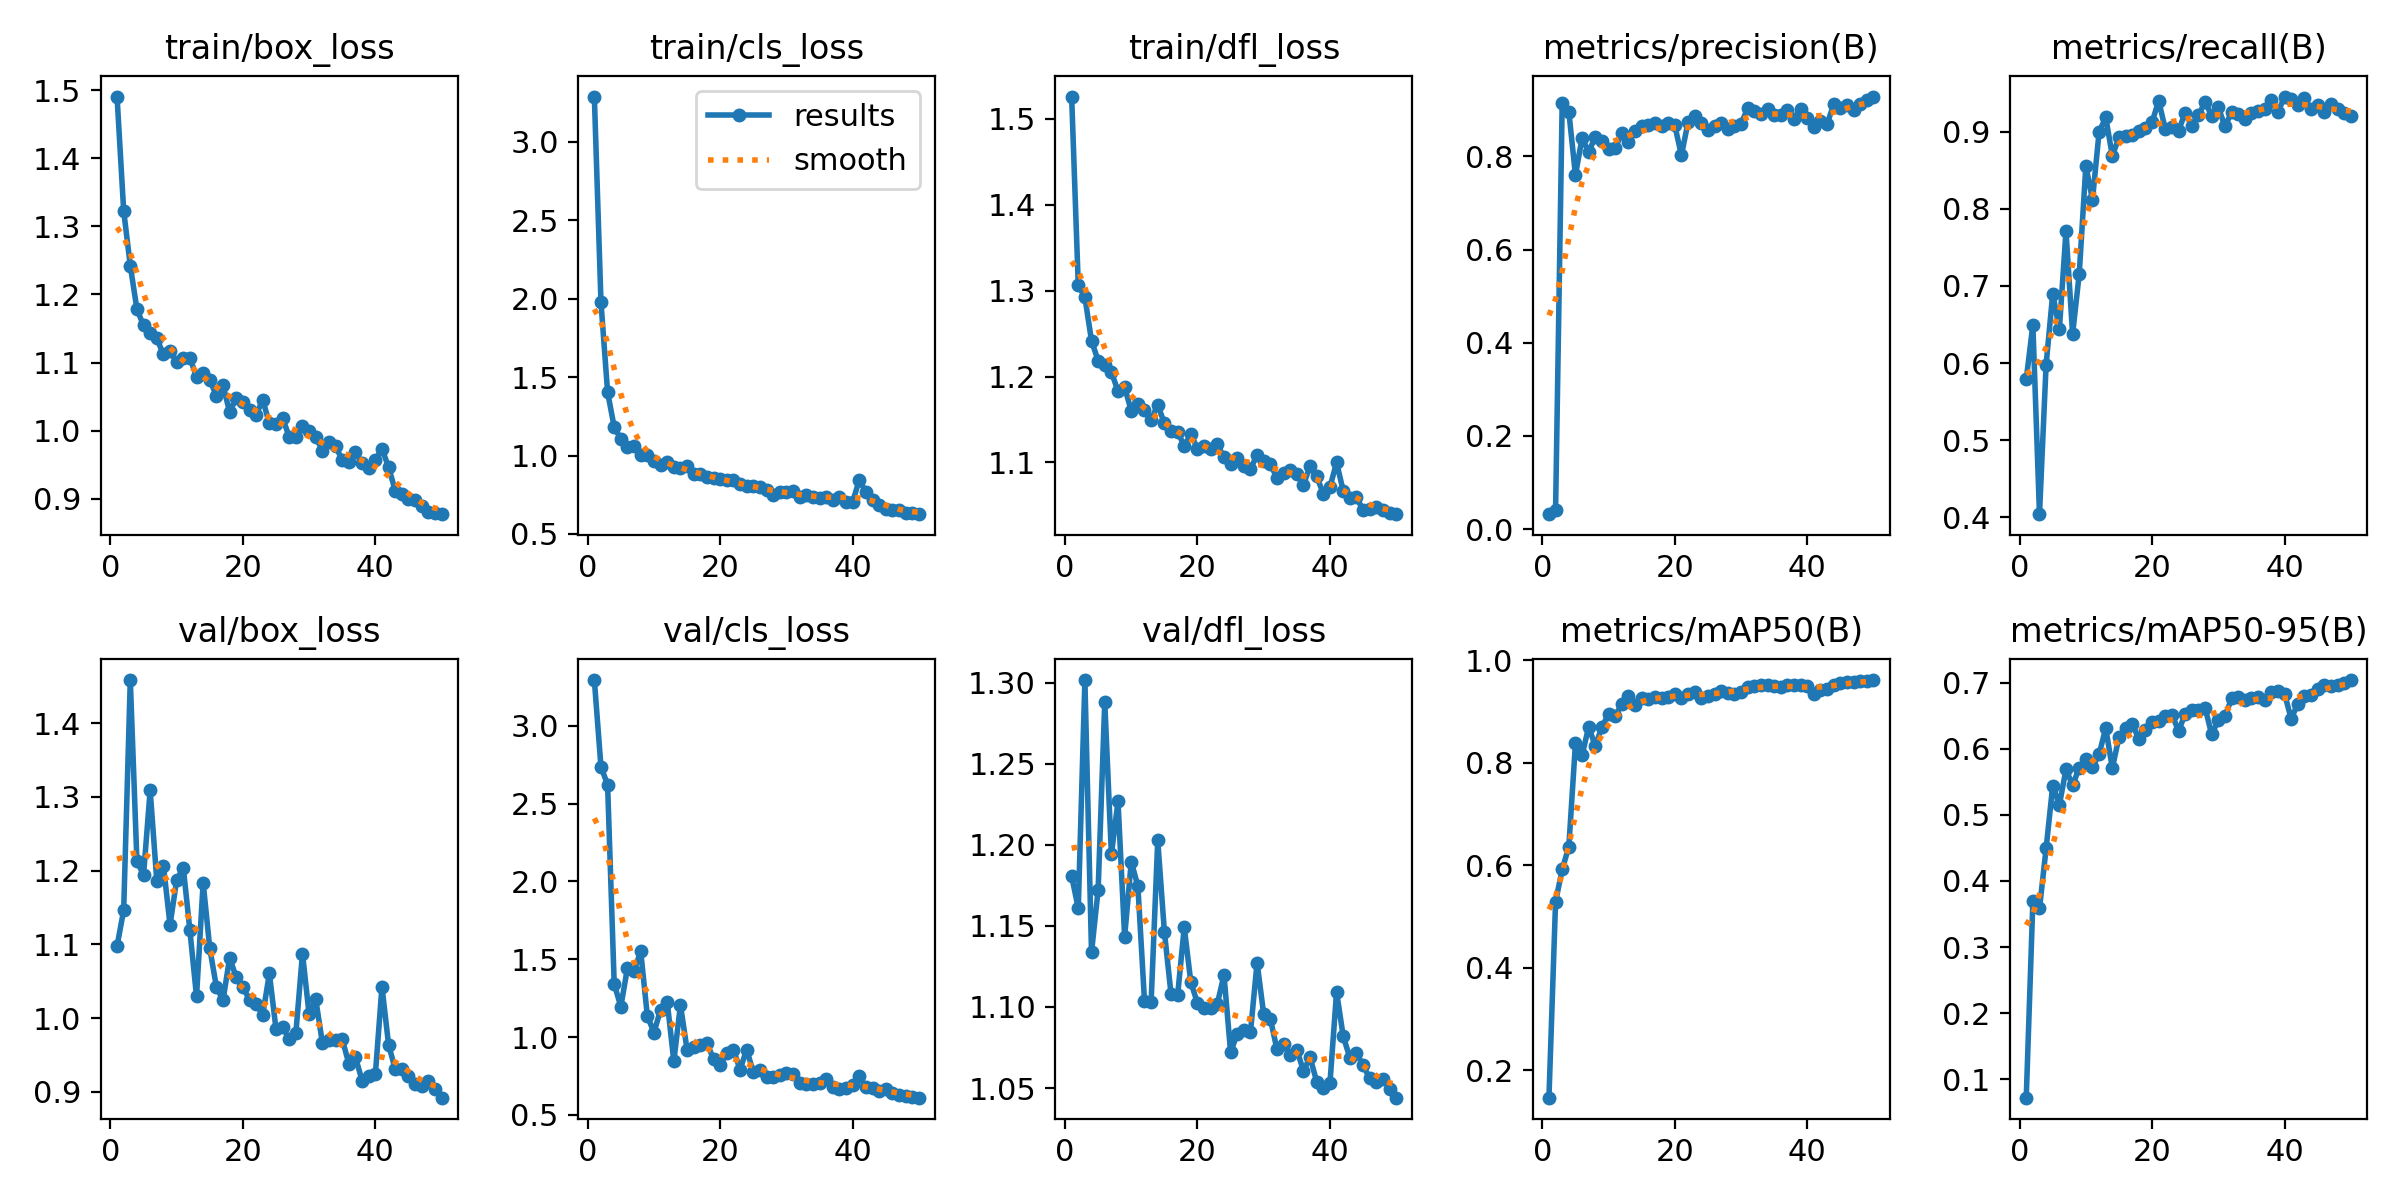

The table this chart was drawn from, first rows:
epoch, time, train/box_loss, train/cls_loss, train/dfl_loss, metrics/precision(B), metrics/recall(B), metrics/mAP50(B), metrics/mAP50-95(B), val/box_loss, val/cls_loss, val/dfl_loss, lr/pg0, lr/pg1, lr/pg2
1, 142.6, 1.491, 3.289, 1.526, 0.03202, 0.5789, 0.1462, 0.07237, 1.098, 3.295, 1.181, 0.0001715, 0.0001715, 0.0001715
2, 264.3, 1.323, 1.977, 1.306, 0.04003, 0.6494, 0.5284, 0.3693, 1.146, 2.737, 1.161, 0.0003502, 0.0003502, 0.0003502
3, 390.3, 1.242, 1.405, 1.292, 0.9148, 0.4041, 0.5915, 0.3584, 1.458, 2.623, 1.302, 0.0005215, 0.0005215, 0.0005215
4, 520.8, 1.178, 1.18, 1.242, 0.8962, 0.5979, 0.6358, 0.4493, 1.213, 1.34, 1.134, 0.0006855, 0.0006855, 0.0006855
5, 643.3, 1.154, 1.105, 1.218, 0.7601, 0.6899, 0.8373, 0.5443, 1.194, 1.196, 1.172, 0.0008421, 0.0008421, 0.0008421
6, 771.1, 1.144, 1.054, 1.213, 0.8391, 0.6437, 0.8141, 0.5149, 1.309, 1.444, 1.288, 0.0009914, 0.0009914, 0.0009914
7, 895.6, 1.136, 1.061, 1.205, 0.8093, 0.7708, 0.8698, 0.5687, 1.186, 1.427, 1.194, 0.001133, 0.001133, 0.001133
8, 1019, 1.112, 1.002, 1.183, 0.8422, 0.6374, 0.8321, 0.5446, 1.207, 1.55, 1.227, 0.001231, 0.001231, 0.001231
9, 1140, 1.117, 1.001, 1.188, 0.833, 0.7155, 0.8697, 0.5714, 1.127, 1.137, 1.143, 0.001203, 0.001203, 0.001203
10, 1261, 1.101, 0.9674, 1.16, 0.8157, 0.8555, 0.8944, 0.5849, 1.187, 1.029, 1.19, 0.001174, 0.001174, 0.001174
11, 1382, 1.107, 0.9395, 1.168, 0.818, 0.8116, 0.8904, 0.572, 1.204, 1.175, 1.175, 0.001146, 0.001146, 0.001146
12, 1504, 1.107, 0.9587, 1.161, 0.8496, 0.8994, 0.914, 0.5915, 1.119, 1.228, 1.104, 0.001118, 0.001118, 0.001118
13, 1627, 1.079, 0.9257, 1.15, 0.8313, 0.9183, 0.9291, 0.631, 1.029, 0.8442, 1.103, 0.001089, 0.001089, 0.001089
14, 1753, 1.085, 0.9226, 1.167, 0.8534, 0.8685, 0.9126, 0.5705, 1.184, 1.207, 1.203, 0.001061, 0.001061, 0.001061
15, 1876, 1.075, 0.9304, 1.145, 0.8641, 0.8925, 0.9258, 0.6177, 1.095, 0.9185, 1.147, 0.001033, 0.001033, 0.001033
16, 1997, 1.051, 0.8806, 1.137, 0.8681, 0.8942, 0.9248, 0.631, 1.042, 0.9339, 1.108, 0.001005, 0.001005, 0.001005
17, 2119, 1.067, 0.8847, 1.136, 0.8725, 0.8958, 0.9285, 0.6369, 1.024, 0.9489, 1.107, 0.0009763, 0.0009763, 0.0009763
18, 2244, 1.027, 0.8608, 1.119, 0.8648, 0.9006, 0.9256, 0.6151, 1.082, 0.9625, 1.149, 0.000948, 0.000948, 0.000948
19, 2372, 1.048, 0.8578, 1.133, 0.872, 0.904, 0.9288, 0.6281, 1.055, 0.857, 1.115, 0.0009197, 0.0009197, 0.0009197
20, 2497, 1.041, 0.8512, 1.116, 0.8665, 0.9122, 0.9342, 0.6408, 1.042, 0.8223, 1.102, 0.0008914, 0.0008914, 0.0008914
21, 2625, 1.03, 0.8421, 1.119, 0.8023, 0.9399, 0.9261, 0.642, 1.025, 0.8965, 1.099, 0.0008631, 0.0008631, 0.0008631
22, 2748, 1.024, 0.8412, 1.115, 0.8731, 0.9028, 0.934, 0.6493, 1.019, 0.9196, 1.099, 0.0008348, 0.0008348, 0.0008348
23, 2871, 1.045, 0.8154, 1.121, 0.8867, 0.906, 0.9385, 0.6514, 1.005, 0.7902, 1.102, 0.0008065, 0.0008065, 0.0008065
24, 2991, 1.01, 0.8042, 1.106, 0.8714, 0.9013, 0.9259, 0.6269, 1.061, 0.9197, 1.12, 0.0007782, 0.0007782, 0.0007782
25, 3113, 1.009, 0.8047, 1.098, 0.8562, 0.9245, 0.9302, 0.6526, 0.9852, 0.7737, 1.072, 0.0007499, 0.0007499, 0.0007499
26, 3236, 1.019, 0.8024, 1.105, 0.8653, 0.9078, 0.9343, 0.6588, 0.9879, 0.7899, 1.083, 0.0007216, 0.0007216, 0.0007216
27, 3359, 0.9906, 0.7791, 1.096, 0.8711, 0.9211, 0.9401, 0.6585, 0.9713, 0.7402, 1.086, 0.0006934, 0.0006934, 0.0006934
28, 3483, 0.9913, 0.7501, 1.092, 0.858, 0.938, 0.9359, 0.6621, 0.9799, 0.7452, 1.085, 0.0006651, 0.0006651, 0.0006651
29, 3607, 1.006, 0.7704, 1.109, 0.8641, 0.9206, 0.9337, 0.6215, 1.088, 0.755, 1.127, 0.0006368, 0.0006368, 0.0006368
30, 3729, 0.9992, 0.7684, 1.101, 0.8703, 0.9313, 0.9382, 0.6433, 1.005, 0.7694, 1.095, 0.0006085, 0.0006085, 0.0006085
31, 3851, 0.9906, 0.7761, 1.098, 0.9028, 0.9069, 0.9465, 0.6487, 1.026, 0.7639, 1.093, 0.0005802, 0.0005802, 0.0005802
32, 3973, 0.9708, 0.7354, 1.082, 0.8983, 0.9248, 0.9496, 0.6759, 0.9668, 0.7055, 1.074, 0.0005519, 0.0005519, 0.0005519
33, 4095, 0.9828, 0.7453, 1.088, 0.8909, 0.9226, 0.9504, 0.6775, 0.9706, 0.7006, 1.077, 0.0005236, 0.0005236, 0.0005236
34, 4219, 0.9769, 0.7351, 1.091, 0.9009, 0.916, 0.9508, 0.6741, 0.9709, 0.6968, 1.07, 0.0004953, 0.0004953, 0.0004953
35, 4343, 0.957, 0.7293, 1.087, 0.8877, 0.9246, 0.9496, 0.676, 0.9717, 0.7069, 1.074, 0.000467, 0.000467, 0.000467
36, 4470, 0.9534, 0.7344, 1.074, 0.8893, 0.9263, 0.9484, 0.6787, 0.9381, 0.7333, 1.061, 0.0004387, 0.0004387, 0.0004387
37, 4592, 0.9689, 0.7195, 1.096, 0.9, 0.9286, 0.951, 0.6738, 0.947, 0.6811, 1.069, 0.0004104, 0.0004104, 0.0004104
38, 4714, 0.9522, 0.7324, 1.084, 0.8807, 0.9404, 0.9506, 0.6857, 0.9153, 0.665, 1.054, 0.0003821, 0.0003821, 0.0003821
39, 4836, 0.9452, 0.7013, 1.064, 0.9011, 0.9249, 0.9516, 0.6866, 0.921, 0.6738, 1.05, 0.0003538, 0.0003538, 0.0003538
40, 4958, 0.9568, 0.7028, 1.071, 0.8824, 0.9453, 0.9495, 0.6831, 0.9239, 0.6921, 1.053, 0.0003255, 0.0003255, 0.0003255
41, 5074, 0.9732, 0.8447, 1.1, 0.8632, 0.9422, 0.9335, 0.6452, 1.043, 0.7489, 1.109, 0.0002972, 0.0002972, 0.0002972
42, 5186, 0.9464, 0.7662, 1.067, 0.8756, 0.9348, 0.9422, 0.6677, 0.9639, 0.6782, 1.082, 0.0002689, 0.0002689, 0.0002689
43, 5303, 0.9119, 0.7181, 1.059, 0.8695, 0.9428, 0.9439, 0.6804, 0.931, 0.6749, 1.069, 0.0002406, 0.0002406, 0.0002406
44, 5425, 0.9063, 0.6825, 1.06, 0.9118, 0.929, 0.9508, 0.6811, 0.9307, 0.6529, 1.072, 0.0002123, 0.0002123, 0.0002123
45, 5543, 0.8993, 0.6612, 1.044, 0.9033, 0.9345, 0.9546, 0.6908, 0.9221, 0.6692, 1.064, 0.0001841, 0.0001841, 0.0001841
46, 5664, 0.8981, 0.6498, 1.045, 0.9092, 0.9259, 0.9565, 0.6961, 0.9113, 0.6425, 1.056, 0.0001558, 0.0001558, 0.0001558
47, 5781, 0.8896, 0.65, 1.048, 0.8994, 0.9353, 0.9578, 0.6955, 0.908, 0.629, 1.054, 0.0001275, 0.0001275, 0.0001275
48, 5900, 0.88, 0.6309, 1.045, 0.9128, 0.929, 0.9587, 0.6956, 0.9146, 0.6229, 1.056, 9.91726e-05, 9.91726e-05, 9.91726e-05
49, 6018, 0.8787, 0.6305, 1.041, 0.9213, 0.9236, 0.96, 0.6998, 0.9034, 0.6146, 1.05, 7.08784e-05, 7.08784e-05, 7.08784e-05
50, 6136, 0.8773, 0.626, 1.04, 0.9283, 0.9205, 0.961, 0.7038, 0.8922, 0.6102, 1.044, 4.25842e-05, 4.25842e-05, 4.25842e-05
